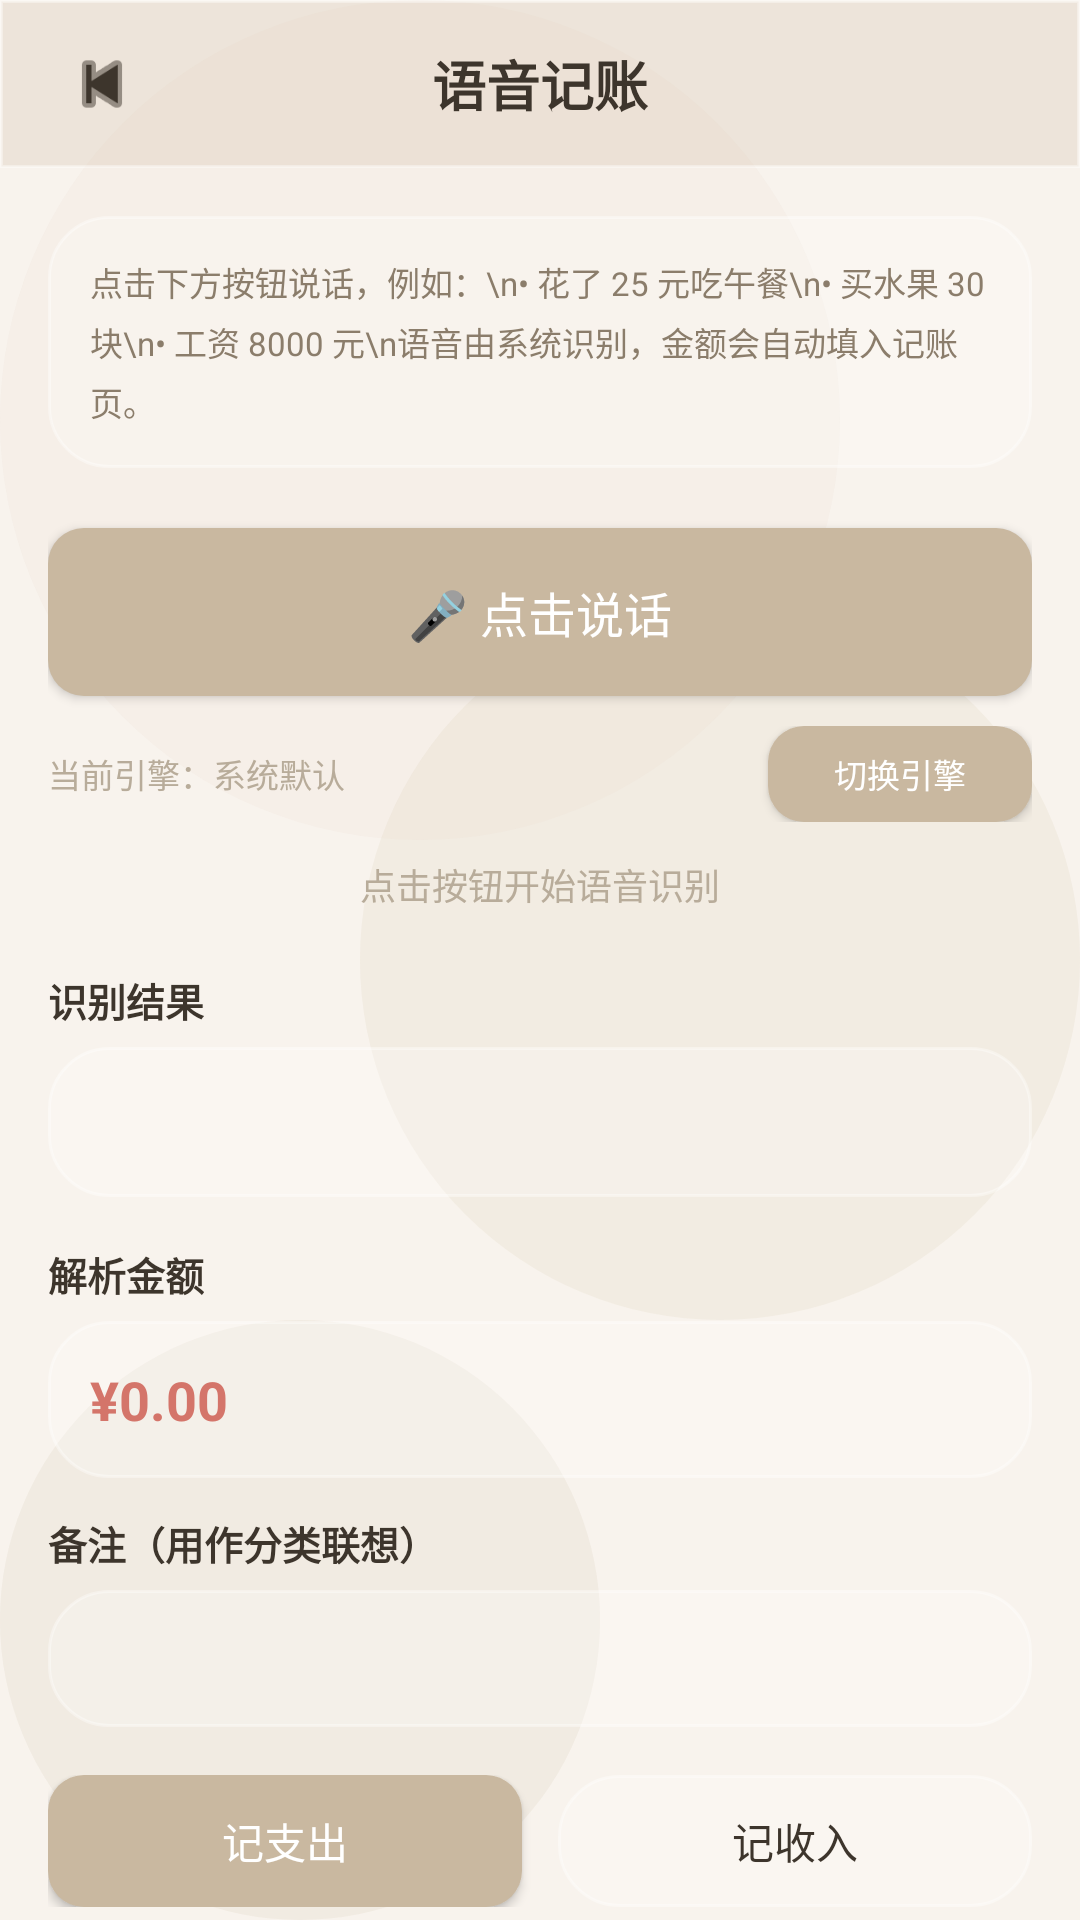

Here is an Android app screen rendered from its layout file. Give the layout XML and the strings, colors and styles it references.
<!-- AndroidManifest.xml: application theme Theme.SimpleLedger -->
<!-- res/layout/activity_voice.xml -->
<?xml version="1.0" encoding="utf-8"?>
<LinearLayout xmlns:android="http://schemas.android.com/apk/res/android"
    android:layout_width="match_parent"
    android:layout_height="match_parent"
    android:orientation="vertical"
    android:background="@drawable/bg_warm_spots">

    <LinearLayout
        android:id="@+id/topNav"
        android:layout_width="match_parent"
        android:layout_height="wrap_content"
        android:background="@drawable/bg_gradient_header"
        android:gravity="center_vertical"
        android:orientation="horizontal"
        android:paddingStart="20dp"
        android:paddingEnd="20dp"
        android:minHeight="56dp">

        <ImageButton
            android:id="@+id/btnBack"
            android:layout_width="28dp"
            android:layout_height="28dp"
            android:background="?attr/selectableItemBackgroundBorderless"
            android:src="@android:drawable/ic_media_previous"
            android:scaleType="centerInside"
            android:tint="@color/text_primary" />

        <TextView
            android:layout_width="0dp"
            android:layout_height="wrap_content"
            android:layout_weight="1"
            android:gravity="center"
            android:text="语音记账"
            android:textColor="@color/text_primary"
            android:textSize="18sp"
            android:textStyle="bold" />

        <View
            android:layout_width="28dp"
            android:layout_height="28dp" />
    </LinearLayout>

    <androidx.core.widget.NestedScrollView
        android:layout_width="match_parent"
        android:layout_height="0dp"
        android:layout_weight="1">

        <LinearLayout
            android:layout_width="match_parent"
            android:layout_height="wrap_content"
            android:orientation="vertical"
            android:padding="16dp">

            <TextView
                android:layout_width="match_parent"
                android:layout_height="wrap_content"
                android:background="@drawable/bg_glass_card"
                android:padding="14dp"
                android:text="点击下方按钮说话，例如：\n• 花了 25 元吃午餐\n• 买水果 30 块\n• 工资 8000 元\n语音由系统识别，金额会自动填入记账页。"
                android:textColor="@color/text_secondary"
                android:textSize="11sp"
                android:lineSpacingExtra="4dp" />

            <Button
                android:id="@+id/btnSpeak"
                android:layout_width="match_parent"
                android:layout_height="56dp"
                android:layout_marginTop="20dp"
                android:background="@drawable/bg_primary_button"
                android:text="🎤 点击说话"
                android:textColor="@android:color/white"
                android:textSize="16sp" />

            <LinearLayout
                android:layout_width="match_parent"
                android:layout_height="wrap_content"
                android:layout_marginTop="10dp"
                android:gravity="center"
                android:orientation="horizontal">

                <TextView
                    android:id="@+id/tvEngine"
                    android:layout_width="0dp"
                    android:layout_height="wrap_content"
                    android:layout_weight="1"
                    android:text="当前引擎：系统默认"
                    android:textColor="@color/text_hint"
                    android:textSize="11sp" />

                <Button
                    android:id="@+id/btnEngine"
                    android:layout_width="wrap_content"
                    android:layout_height="32dp"
                    android:background="@drawable/bg_primary_button"
                    android:paddingStart="12dp"
                    android:paddingEnd="12dp"
                    android:text="切换引擎"
                    android:textColor="@android:color/white"
                    android:textSize="11sp" />
            </LinearLayout>

            <TextView
                android:id="@+id/tvHint"
                android:layout_width="match_parent"
                android:layout_height="wrap_content"
                android:layout_marginTop="12dp"
                android:gravity="center"
                android:text="点击按钮开始语音识别"
                android:textColor="@color/text_hint"
                android:textSize="12sp" />

            <ProgressBar
                android:id="@+id/progressRecord"
                style="?android:attr/progressBarStyle"
                android:layout_width="32dp"
                android:layout_height="32dp"
                android:layout_marginTop="12dp"
                android:visibility="gone" />

            <TextView
                android:layout_width="wrap_content"
                android:layout_height="wrap_content"
                android:layout_marginTop="20dp"
                android:text="识别结果"
                android:textColor="@color/text_primary"
                android:textSize="13sp"
                android:textStyle="bold" />

            <TextView
                android:id="@+id/tvResult"
                android:layout_width="match_parent"
                android:layout_height="wrap_content"
                android:layout_marginTop="6dp"
                android:background="@drawable/bg_glass_card"
                android:minHeight="50dp"
                android:padding="14dp"
                android:textColor="@color/text_secondary"
                android:textSize="13sp"
                android:lineSpacingExtra="4dp" />

            <TextView
                android:layout_width="wrap_content"
                android:layout_height="wrap_content"
                android:layout_marginTop="16dp"
                android:text="解析金额"
                android:textColor="@color/text_primary"
                android:textSize="13sp"
                android:textStyle="bold" />

            <TextView
                android:id="@+id/tvParsedAmount"
                android:layout_width="match_parent"
                android:layout_height="wrap_content"
                android:layout_marginTop="6dp"
                android:background="@drawable/bg_glass_card"
                android:padding="14dp"
                android:text="¥0.00"
                android:textColor="@color/expense_color"
                android:textSize="18sp"
                android:textStyle="bold" />

            <TextView
                android:layout_width="wrap_content"
                android:layout_height="wrap_content"
                android:layout_marginTop="12dp"
                android:text="备注（用作分类联想）"
                android:textColor="@color/text_primary"
                android:textSize="13sp"
                android:textStyle="bold" />

            <TextView
                android:id="@+id/tvParsedRemark"
                android:layout_width="match_parent"
                android:layout_height="wrap_content"
                android:layout_marginTop="6dp"
                android:background="@drawable/bg_glass_card"
                android:padding="14dp"
                android:textColor="@color/text_secondary"
                android:textSize="13sp"
                android:minHeight="40dp" />

            <LinearLayout
                android:layout_width="match_parent"
                android:layout_height="wrap_content"
                android:layout_marginTop="16dp"
                android:orientation="horizontal">

                <Button
                    android:id="@+id/btnExpense"
                    android:layout_width="0dp"
                    android:layout_height="44dp"
                    android:layout_weight="1"
                    android:layout_marginEnd="6dp"
                    android:background="@drawable/bg_primary_button"
                    android:text="记支出"
                    android:textColor="@android:color/white"
                    android:textSize="14sp" />

                <Button
                    android:id="@+id/btnIncome"
                    android:layout_width="0dp"
                    android:layout_height="44dp"
                    android:layout_weight="1"
                    android:layout_marginStart="6dp"
                    android:background="@drawable/bg_glass_card"
                    android:text="记收入"
                    android:textColor="@color/text_primary"
                    android:textSize="14sp" />
            </LinearLayout>

            <Button
                android:id="@+id/btnUse"
                android:layout_width="match_parent"
                android:layout_height="48dp"
                android:layout_marginTop="14dp"
                android:layout_marginBottom="20dp"
                android:background="@drawable/bg_primary_button"
                android:text="去记账"
                android:textColor="@android:color/white"
                android:textSize="15sp" />
        </LinearLayout>
    </androidx.core.widget.NestedScrollView>
</LinearLayout>
<!-- resources referenced by this layout -->
<resources>
  <color name="expense_color">#D4756A</color>
  <color name="text_hint">#B8AC9A</color>
  <color name="text_primary">#3D352C</color>
  <color name="text_secondary">#8B7D6B</color>
  <!-- drawable bg_glass_card (drawable) -->
  <?xml version="1.0" encoding="utf-8"?>
  <shape xmlns:android="http://schemas.android.com/apk/res/android"
      android:shape="rectangle">
      
      <solid android:color="#38FFFFFF"/>
      <corners android:radius="20dp"/>
      <stroke android:width="1dp" android:color="#59FFFFFF"/>
  </shape>
  <!-- drawable bg_gradient_header (drawable) -->
  <?xml version="1.0" encoding="utf-8"?>
  <shape xmlns:android="http://schemas.android.com/apk/res/android"
      android:shape="rectangle">
      <solid android:color="#40C9B8A0"/>
      <stroke android:width="1dp" android:color="#59FFFFFF"/>
  </shape>
  <!-- drawable bg_primary_button (drawable) -->
  <?xml version="1.0" encoding="utf-8"?>
  <shape xmlns:android="http://schemas.android.com/apk/res/android"
      android:shape="rectangle">
      <solid android:color="@color/colorPrimary" />
      <corners android:radius="12dp" />
  </shape>
  <!-- drawable bg_warm_spots (drawable) -->
  <?xml version="1.0" encoding="utf-8"?>
  <layer-list xmlns:android="http://schemas.android.com/apk/res/android">
      
      <item android:drawable="@color/background"/>
      
      <item android:gravity="top|start"
          android:width="280dp" android:height="280dp">
          <shape android:shape="oval">
              <solid android:color="#33E8DDD0"/>
          </shape>
      </item>
      
      <item android:gravity="center|end"
          android:width="240dp" android:height="240dp">
          <shape android:shape="oval">
              <solid android:color="#2AD4C9A8"/>
          </shape>
      </item>
      
      <item android:gravity="bottom|start"
          android:width="200dp" android:height="200dp">
          <shape android:shape="oval">
              <solid android:color="#26C9B8A0"/>
          </shape>
      </item>
  </layer-list>
  <style name="Theme.SimpleLedger" parent="Theme.MaterialComponents.Light.NoActionBar">
          <item name="colorPrimary">@color/colorPrimary</item>
          <item name="colorPrimaryDark">@color/colorPrimaryDark</item>
          <item name="colorAccent">@color/colorAccent</item>
          
          <item name="android:statusBarColor">@android:color/transparent</item>
          <item name="android:windowLightStatusBar">true</item>
          <item name="android:navigationBarColor">@android:color/transparent</item>
          <item name="android:windowTranslucentStatus">false</item>
          <item name="android:windowDrawsSystemBarBackgrounds">true</item>
          <item name="android:windowBackground">@color/background</item>
          
          <item name="android:windowLayoutInDisplayCutoutMode" tools:targetApi="o_mr1">shortEdges</item>
      </style>
  <color name="colorPrimary">#C9B8A0</color>
  <color name="background">#F8F3ED</color>
  <color name="colorPrimaryDark">#B5A48A</color>
  <color name="colorAccent">#C9B8A0</color>
</resources>
